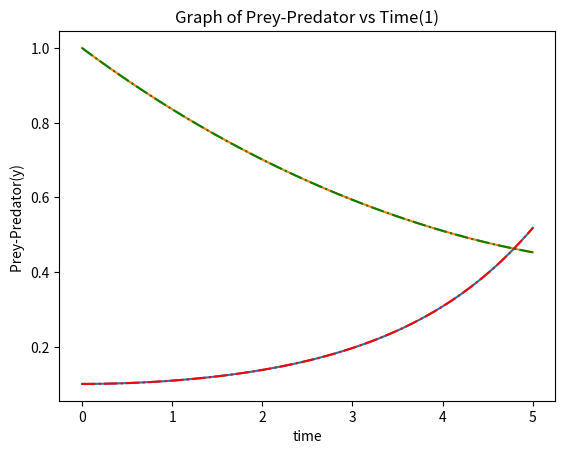
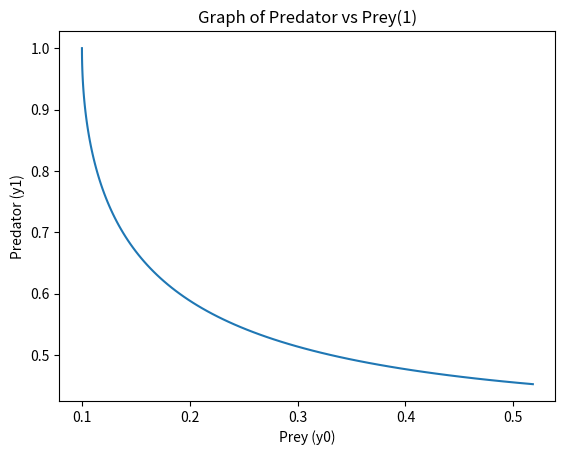
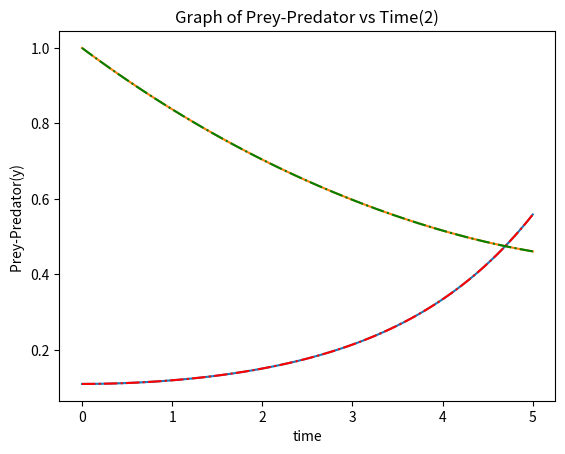
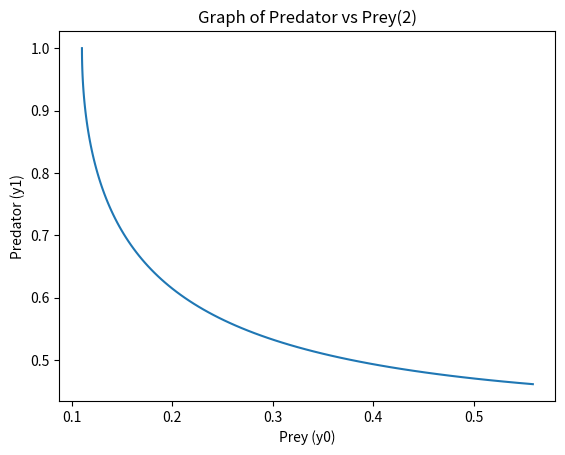

Here is the Python script that generated these plots, in order:
import numpy as np
import scipy as sp
import matplotlib.pyplot as plt
     
def dY_dt(Y,t):
    a = 1.0
    b = 0.2
    return np.array([ a*(Y[0]-Y[0]*Y[1]),b*(-Y[1]+Y[0]*Y[1])])
 
                           
Y=np.array([0.10,1.0])                 
t=np.linspace(0, 5, 100)
y= sp.integrate.odeint(dY_dt,Y,t)

fig1=plt.figure()
ax1=fig1.add_subplot(111)
ax1.plot(t, y)
plt.xlabel("time")
plt.ylabel("Prey-Predator(y) ");
plt.plot(t, y[:,0], label='prey', color="red", linestyle="-.")
plt.plot(t, y[:,1], label='predator', color="green", linestyle="-.")
plt.title('Graph of Prey-Predator vs Time(1)')
plt.savefig("Graph of y1 and y0 vs time 1.png")

fig2=plt.figure()
ax2=fig2.add_subplot(111)
ax2.plot(y[:,0], y[:,1])
plt.xlabel("Prey (y0)")
plt.ylabel("Predator (y1)");
plt.title('Graph of Predator vs Prey(1)')
plt.savefig("Graph of y1 vs y0 1.png")

                          
Y2=np.array([0.11,1.0])                 
t=np.linspace(0, 5, 100)
y2= sp.integrate.odeint(dY_dt,Y2,t)

fig3=plt.figure()
ax3=fig3.add_subplot(111)
ax3.plot(t, y2)
plt.xlabel("time")
plt.ylabel("Prey-Predator(y) ");
plt.plot(t, y2[:,0], label='prey', color="red", linestyle="-.")
plt.plot(t, y2[:,1], label='predator', color="green", linestyle="-.")
plt.title('Graph of Prey-Predator vs Time(2)')
plt.savefig("Graph of y1 and y0 vs time 2.png")

fig4=plt.figure()
ax4=fig4.add_subplot(111)
ax4.plot(y2[:,0], y2[:,1])
plt.xlabel("Prey (y0)")
plt.ylabel("Predator (y1)");
plt.title('Graph of Predator vs Prey(2)')
plt.savefig("Graph of y1 vs y0 2.png")